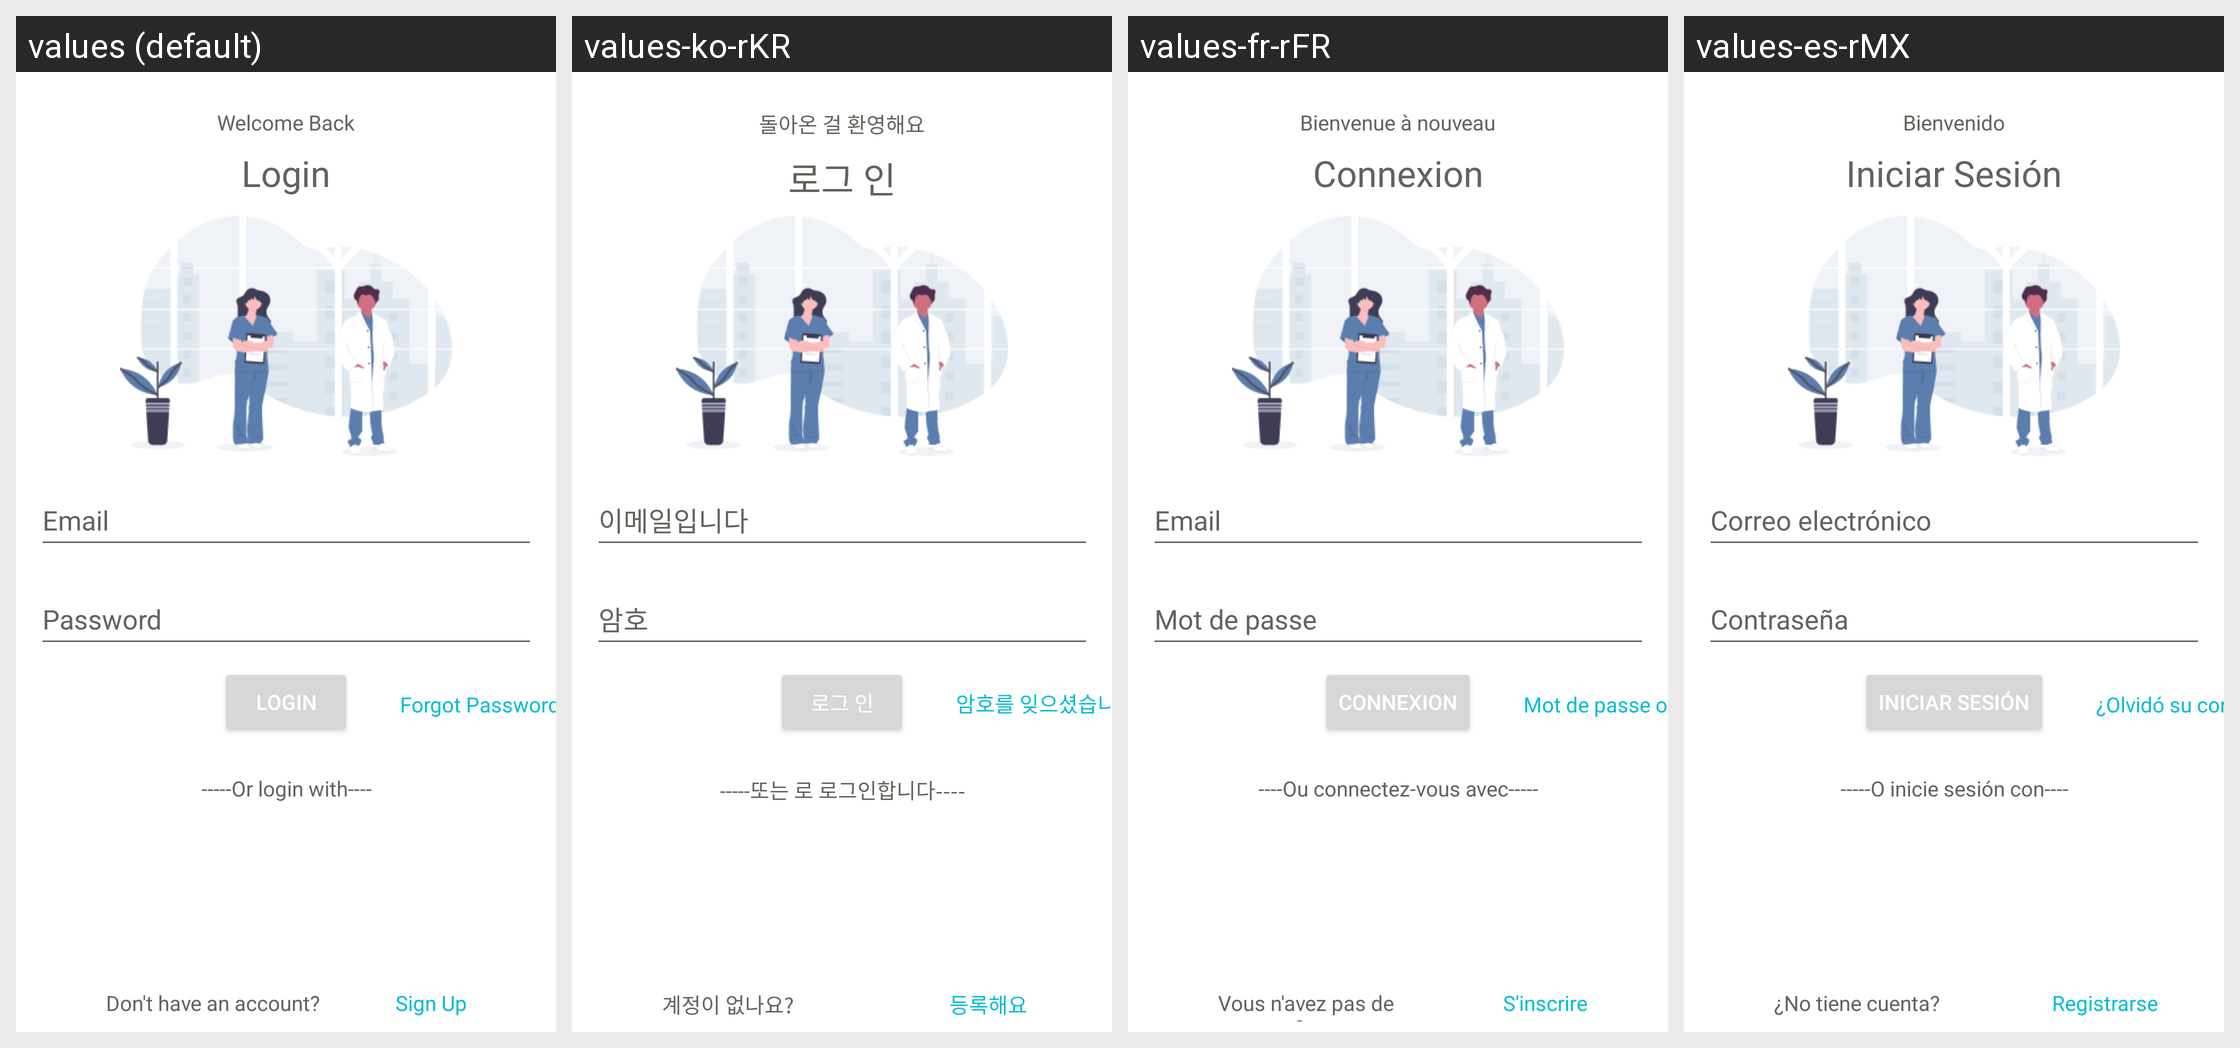

The Android screen above is rendered under several locales of the same app. Produce the string resources it draws, with the default and per-locale values.
Android screen res/layout/activity_login.xml rendered under 4 locales, left to right: values (default), values-ko-rKR, values-fr-rFR, values-es-rMX. Device: Nexus 5 (rendered at 1080×1920; each locale shown at half size, 540×960, under a caption strip naming it); theme Theme.SaluDate.
Strings drawn on this screen, with the default value and each locale's value (text and hints the layout hard-codes, and strings that could not be matched under every locale, appear in the picture but are not listed):

email
  values: Email
  values-ko-rKR: 이메일입니다
  values-fr-rFR: Email
  values-es-rMX: Correo electrónico

password
  values: Password
  values-ko-rKR: 암호
  values-fr-rFR: Mot de passe
  values-es-rMX: Contraseña

or_login_with
  values: -----Or login with----
  values-ko-rKR: -----또는 로 로그인합니다----
  values-fr-rFR: ----Ou connectez-vous avec-----
  values-es-rMX: -----O inicie sesión con----

dont_have_account
  values: Don't have an account?
  values-ko-rKR: 계정이 없나요?
  values-fr-rFR: Vous n'avez pas de compte ?
  values-es-rMX: ¿No tiene cuenta?

sign_up
  values: Sign Up
  values-ko-rKR: 등록해요
  values-fr-rFR: S'inscrire
  values-es-rMX: Registrarse

login
  values: Login
  values-ko-rKR: 로그 인
  values-fr-rFR: Connexion
  values-es-rMX: Iniciar Sesión

welcome_back
  values: Welcome Back
  values-ko-rKR: 돌아온 걸 환영해요
  values-fr-rFR: Bienvenue à nouveau
  values-es-rMX: Bienvenido

forgot_password
  values: Forgot Password?
  values-ko-rKR: 암호를 잊으셨습니까?
  values-fr-rFR: Mot de passe oublié?
  values-es-rMX: ¿Olvidó su contraseña?
